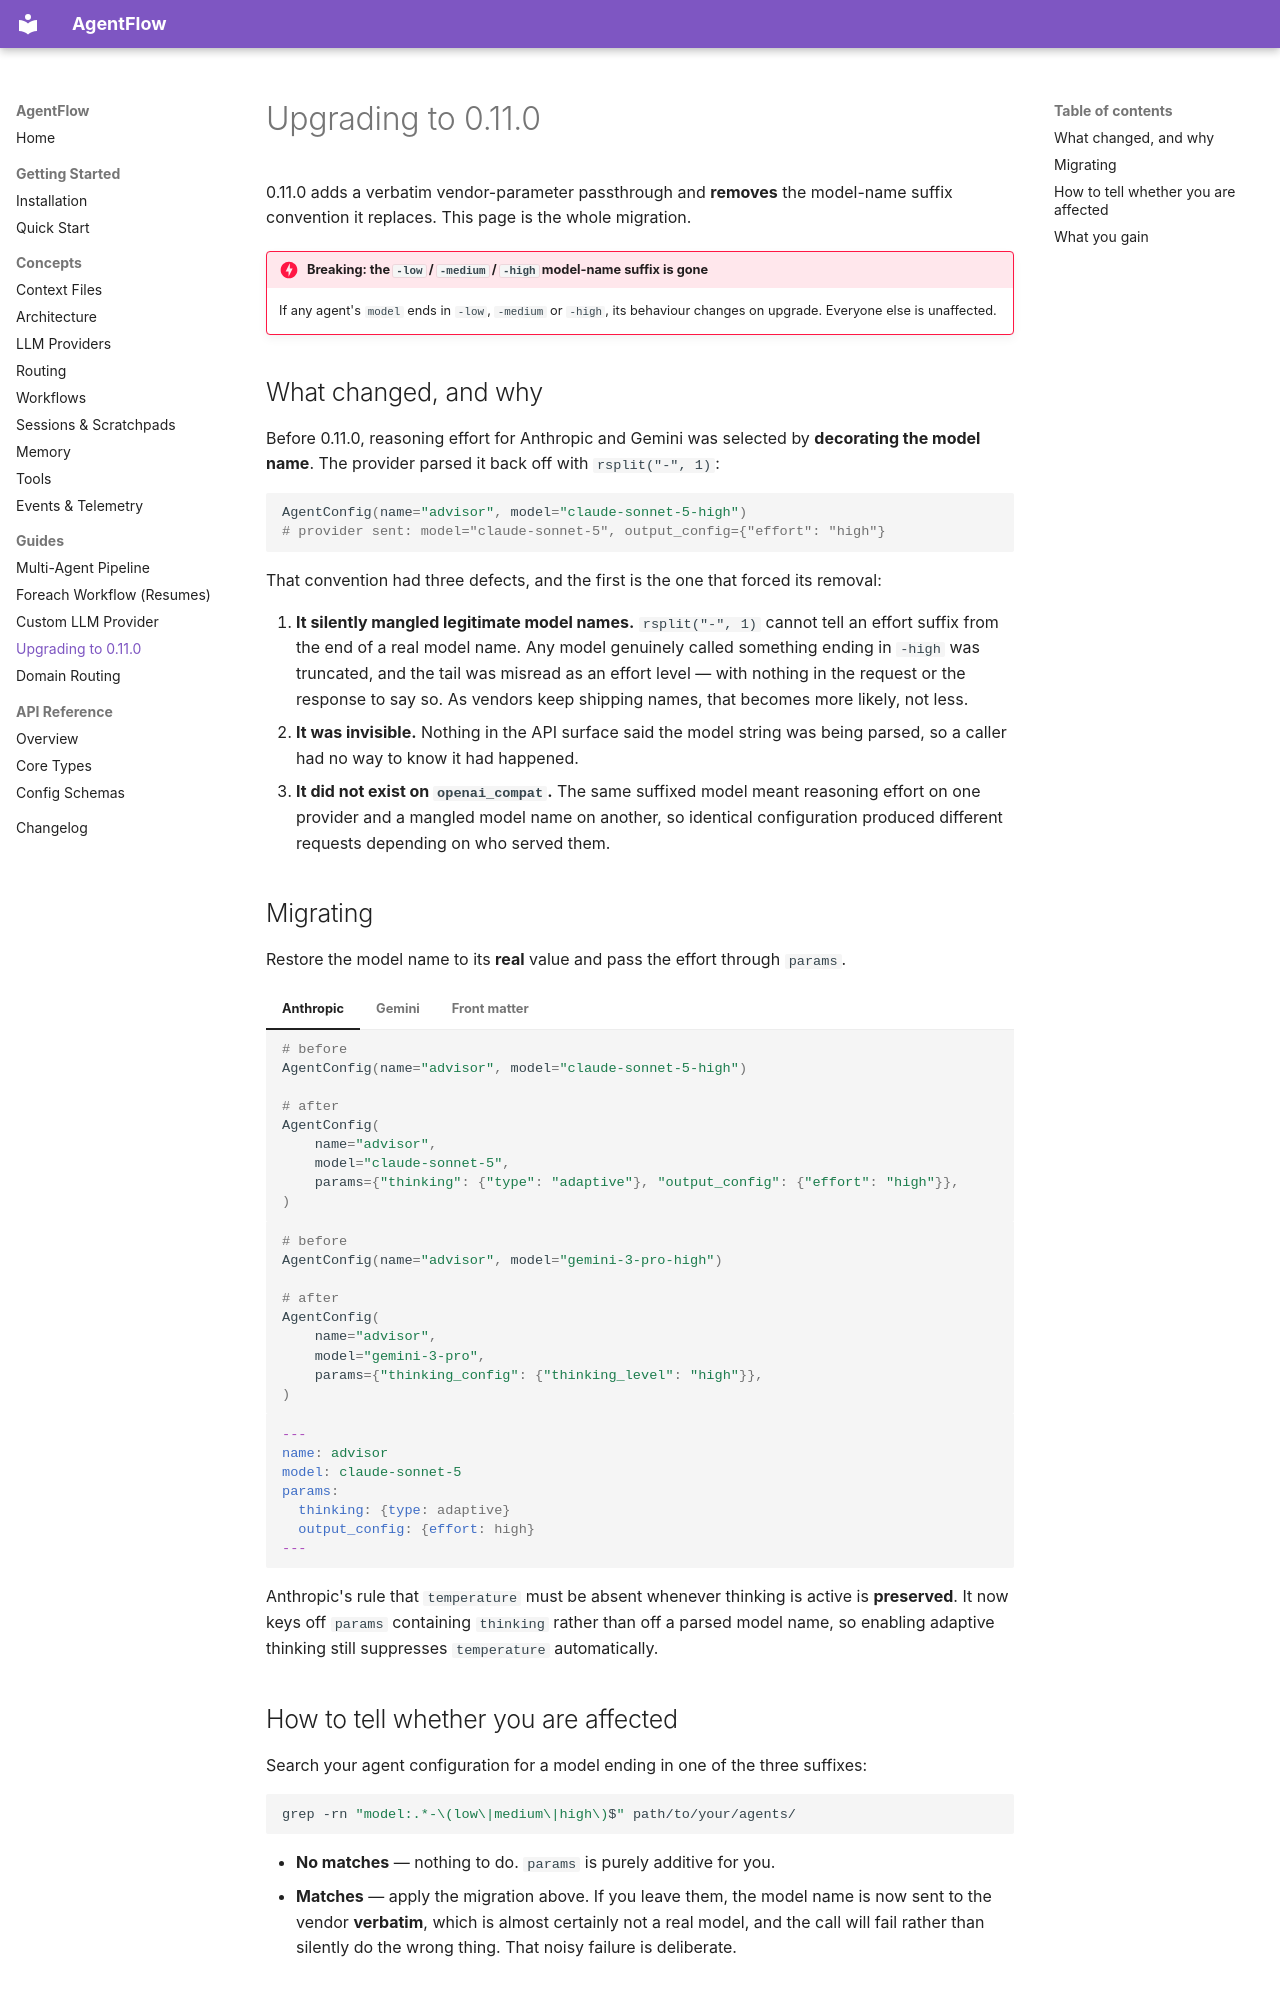

repository: GittieLabs/agentflow · page: guides/upgrading-to-0-11/index.html · generator: mkdocs

# Upgrading to 0.11.0

0.11.0 adds a verbatim vendor-parameter passthrough and **removes** the model-name suffix
convention it replaces. This page is the whole migration.

!!! danger "Breaking: the `-low` / `-medium` / `-high` model-name suffix is gone"
    If any agent's `model` ends in `-low`, `-medium` or `-high`, its behaviour changes on upgrade.
    Everyone else is unaffected.

## What changed, and why

Before 0.11.0, reasoning effort for Anthropic and Gemini was selected by **decorating the model
name**. The provider parsed it back off with `rsplit("-", 1)`:

```python
AgentConfig(name="advisor", model="claude-sonnet-5-high")
# provider sent: model="claude-sonnet-5", output_config={"effort": "high"}
```

That convention had three defects, and the first is the one that forced its removal:

1.  **It silently mangled legitimate model names.** `rsplit("-", 1)` cannot tell an effort suffix
    from the end of a real model name. Any model genuinely called something ending in `-high` was
    truncated, and the tail was misread as an effort level — with nothing in the request or the
    response to say so. As vendors keep shipping names, that becomes more likely, not less.
2.  **It was invisible.** Nothing in the API surface said the model string was being parsed, so a
    caller had no way to know it had happened.
3.  **It did not exist on `openai_compat`.** The same suffixed model meant reasoning effort on one
    provider and a mangled model name on another, so identical configuration produced different
    requests depending on who served them.

## Migrating

Restore the model name to its **real** value and pass the effort through `params`.

=== "Anthropic"

    ```python
    # before
    AgentConfig(name="advisor", model="claude-sonnet-5-high")

    # after
    AgentConfig(
        name="advisor",
        model="claude-sonnet-5",
        params={"thinking": {"type": "adaptive"}, "output_config": {"effort": "high"}},
    )
    ```

=== "Gemini"

    ```python
    # before
    AgentConfig(name="advisor", model="gemini-3-pro-high")

    # after
    AgentConfig(
        name="advisor",
        model="gemini-3-pro",
        params={"thinking_config": {"thinking_level": "high"}},
    )
    ```

=== "Front matter"

    ```yaml
    ---
    name: advisor
    model: claude-sonnet-5
    params:
      thinking: {type: adaptive}
      output_config: {effort: high}
    ---
    ```

Anthropic's rule that `temperature` must be absent whenever thinking is active is **preserved**. It
now keys off `params` containing `thinking` rather than off a parsed model name, so enabling
adaptive thinking still suppresses `temperature` automatically.

## How to tell whether you are affected

Search your agent configuration for a model ending in one of the three suffixes:

```bash
grep -rn "model:.*-\(low\|medium\|high\)$" path/to/your/agents/
```

- **No matches** — nothing to do. `params` is purely additive for you.
- **Matches** — apply the migration above. If you leave them, the model name is now sent to the
  vendor **verbatim**, which is almost certainly not a real model, and the call will fail rather
  than silently do the wrong thing. That noisy failure is deliberate.
